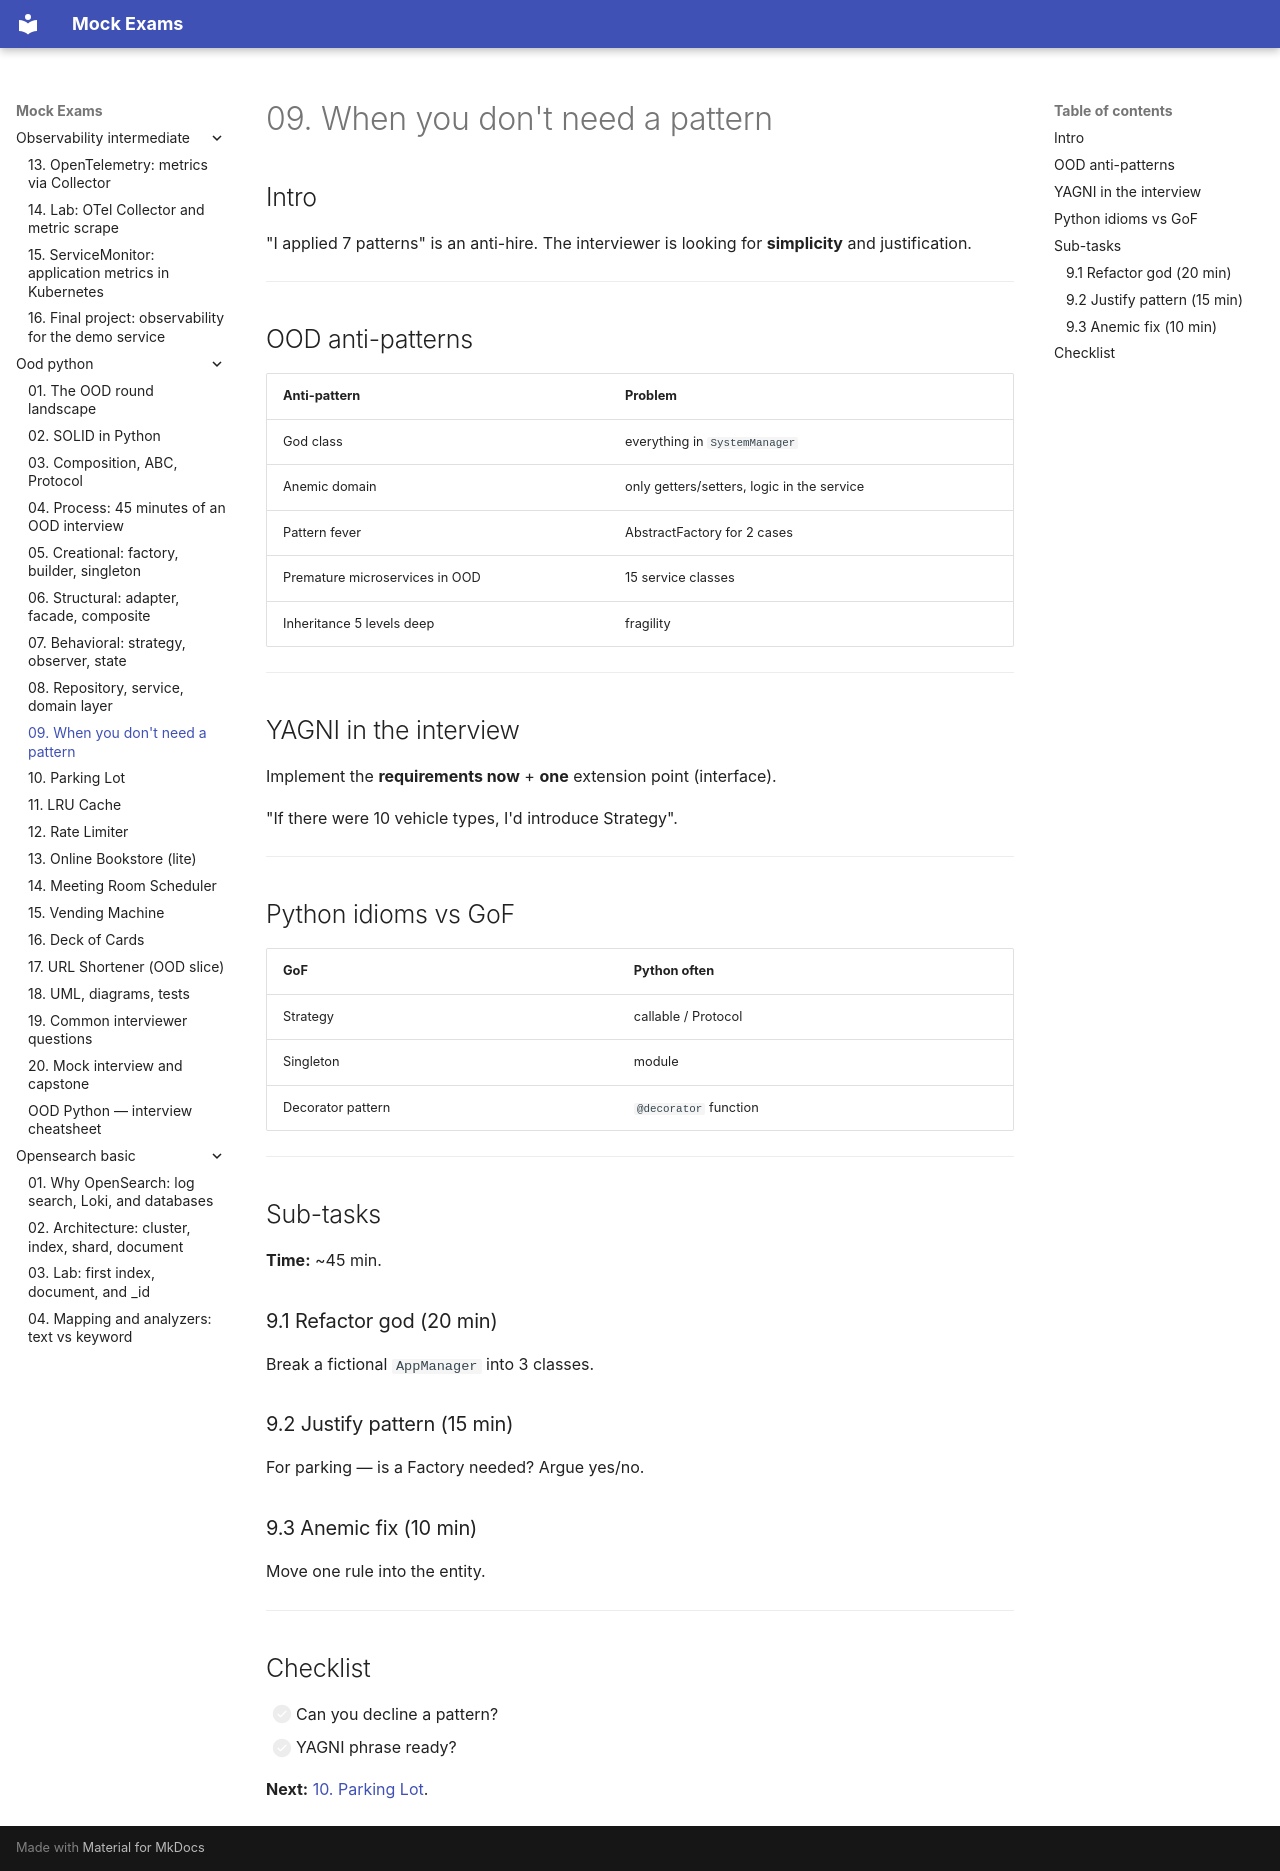

repository: FedorArbuzov/mock-exams · page: ood-python/09-anti-patterns/index.html · generator: mkdocs

# 09. When you don't need a pattern

## Intro

"I applied 7 patterns" is an anti-hire. The interviewer is looking for **simplicity** and justification.

---

## OOD anti-patterns

| Anti-pattern | Problem |
|-------------|----------|
| God class | everything in `SystemManager` |
| Anemic domain | only getters/setters, logic in the service |
| Pattern fever | AbstractFactory for 2 cases |
| Premature microservices in OOD | 15 service classes |
| Inheritance 5 levels deep | fragility |

---

## YAGNI in the interview

Implement the **requirements now** + **one** extension point (interface).

"If there were 10 vehicle types, I'd introduce Strategy".

---

## Python idioms vs GoF

| GoF | Python often |
|-----|--------------|
| Strategy | callable / Protocol |
| Singleton | module |
| Decorator pattern | `@decorator` function |

---

## Sub-tasks

**Time:** ~45 min.

### 9.1 Refactor god (20 min)

Break a fictional `AppManager` into 3 classes.

### 9.2 Justify pattern (15 min)

For parking — is a Factory needed? Argue yes/no.

### 9.3 Anemic fix (10 min)

Move one rule into the entity.

---

## Checklist

- [ ] Can you decline a pattern?
- [ ] YAGNI phrase ready?

**Next:** [10. Parking Lot](10-parking-lot.md).
